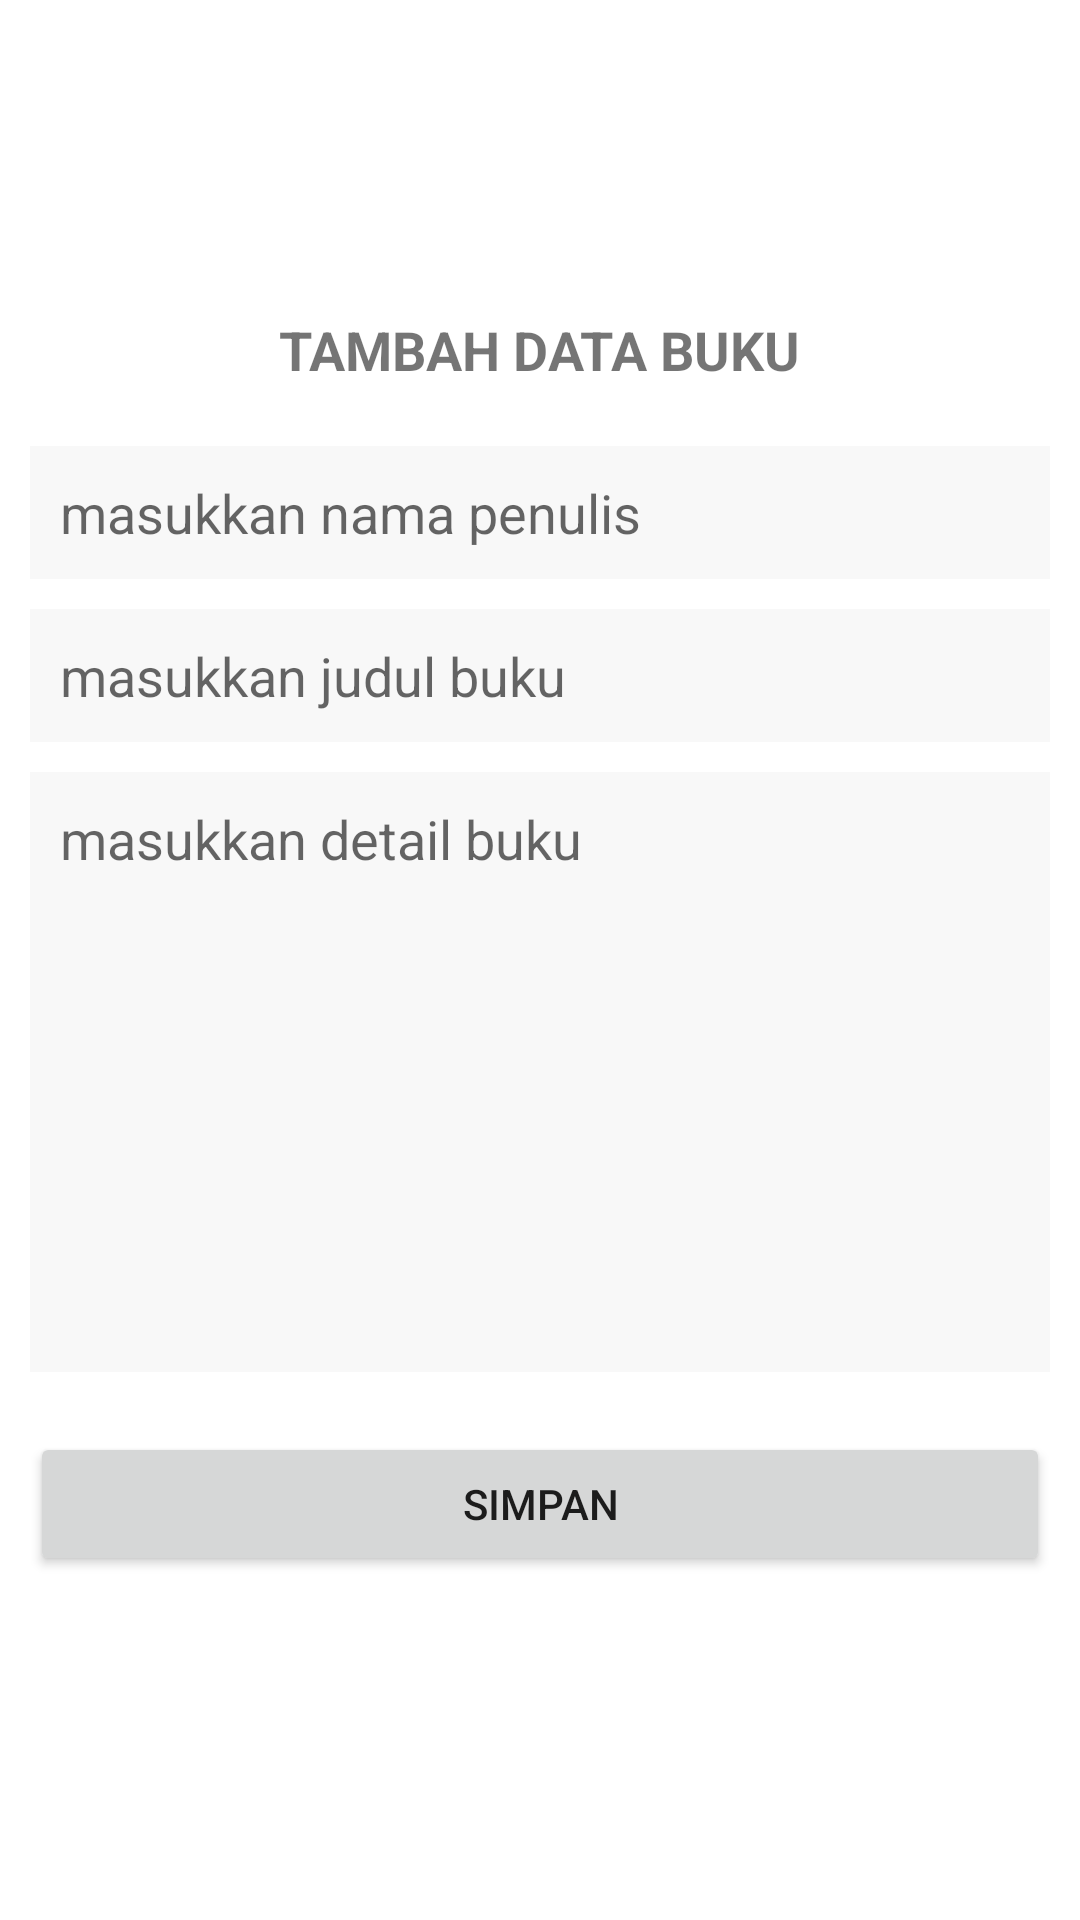

The Android layout XML behind this screen, and the referenced resources:
<!-- AndroidManifest.xml: application theme Theme.MateriAndroidPertemuan8 -->
<!-- res/layout/activity_tambahdata.xml -->
<?xml version="1.0" encoding="utf-8"?>
<LinearLayout xmlns:android="http://schemas.android.com/apk/res/android"
    android:orientation="vertical" android:layout_width="match_parent"
    android:layout_height="match_parent"
    android:gravity="center">
    <TextView
        android:layout_width="wrap_content"
        android:layout_height="wrap_content"
        android:text="TAMBAH DATA BUKU"
        android:textSize="18sp"
        android:textStyle="bold"
        android:layout_marginBottom="10dp"/>
    <EditText
        android:id="@+id/etInputPenulis"
        android:layout_width="match_parent"
        android:layout_height="wrap_content"
        android:layout_margin="10dp"
        android:hint="masukkan nama penulis"
        android:background="#f8f8f8"
        android:padding="10dp"
        android:inputType="text"/>
    <EditText
        android:id="@+id/etInputJudul"
        android:layout_width="match_parent"
        android:layout_height="wrap_content"
        android:layout_marginStart="10dp"
        android:layout_marginEnd="10dp"
        android:layout_marginBottom="10dp"
        android:hint="masukkan judul buku"
        android:background="#f8f8f8"
        android:padding="10dp"
        android:inputType="text"/>
    <EditText
        android:id="@+id/etInputDetail"
        android:layout_width="match_parent"
        android:layout_height="200dp"
        android:layout_marginStart="10dp"
        android:layout_marginEnd="10dp"
        android:layout_marginBottom="10dp"
        android:hint="masukkan detail buku"
        android:gravity="top"
        android:background="#f8f8f8"
        android:padding="10dp"
        android:inputType="textMultiLine"/>

    <Button
        android:id="@+id/btnSimpan"
        android:layout_width="match_parent"
        android:layout_height="wrap_content"
        android:text="simpan"
        android:layout_margin="10dp"/>
</LinearLayout>
<!-- resources referenced by this layout -->
<resources>
  <style name="Theme.MateriAndroidPertemuan8" parent="Theme.MaterialComponents.DayNight.DarkActionBar">
          
          <item name="colorPrimary">@color/purple_500</item>
          <item name="colorPrimaryVariant">@color/purple_700</item>
          <item name="colorOnPrimary">@color/white</item>
          
          <item name="colorSecondary">@color/teal_200</item>
          <item name="colorSecondaryVariant">@color/teal_700</item>
          <item name="colorOnSecondary">@color/black</item>
          
          <item name="android:statusBarColor" tools:targetApi="l">?attr/colorPrimaryVariant</item>
          
      </style>
  <!-- not gathered from this repository: default colours our renderer supplied (Android Studio template values) -->
  <color name="purple_500">#FF6200EE</color>
  <color name="purple_700">#FF3700B3</color>
  <color name="teal_200">#FF03DAC5</color>
  <color name="teal_700">#FF018786</color>
  <color name="black">#FF000000</color>
  <color name="white">#FFFFFFFF</color>
</resources>
